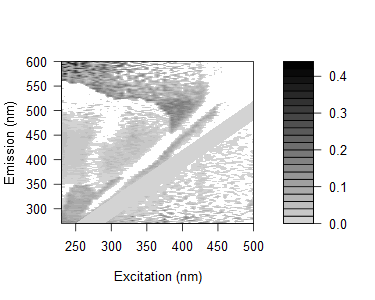

The data file committed next to this chart (first rows):
0.130290157810882, 0.145566932077688, 0.131539944087323, 0.12327225518773, 0.115143482135553, 0.110188634528696, 0.178639852385025, 0.157131053707777, 0.133271421482264, 0.0577770022241768, 0.0908346456250784, 0.083102158249699, 0.0806432273768606, 0.0734979443943519, 0.0936590436456474, 0.0922522101345259, -0.0321733520867434, 0.0268457081262913, 0.0567077688040871, 0.0924423929558751, 0.0361452475219621, 0.0382176149668782, 0.0331664154445295, 0.158165878368589
0.1273, 0.1175, 0.1278, 0.1153, 0.1048, 0.1355, 0.14, 0.1235, 0.1197, 0.1088, 0.1104, 0.08246, 0.07674, 0.07139, 0.1028, 0.04971, 0.05191, 0.03716, 0.06213, 0.04583, 0.03239, 0.03106, -0.02757, 0.03999
0.1605, 0.1486, 0.1259, 0.148, 0.1154, 0.1285, 0.1268, 0.1369, 0.1371, 0.1245, 0.1203, 0.0868, 0.09018, 0.08486, 0.09768, 0.09967, 0.01264, 0.1277, 0.0495, 0.03727, 0.08556, -0.00326, 0.09921, 0.08632
0.1261, 0.0943, 0.1285, 0.08981, 0.06272, 0.1527, 0.1462, 0.1447, 0.08033, 0.1005, 0.06773, 0.07496, 0.06828, 0.08035, 0.04955, 0.07101, 0.0701, 0.05493, -0.002962, 0.06124, 0.2007, 0.0525, -0.01273, -0.01828
0.1286, 0.109, 0.09026, 0.09209, 0.105, 0.07381, 0.1009, 0.117, 0.08787, 0.1037, 0.09479, 0.08485, 0.07417, 0.0763, 0.05591, 0.03637, 0.03081, 0.05298, 0.07377, 0.02006, 0.02957, 0.02695, 0.09211, -0.02637
0.1271, 0.1309, 0.06901, 0.1021, 0.09589, 0.07798, 0.1094, 0.08775, 0.09656, 0.08428, 0.0751, 0.08828, 0.05427, 0.05662, 0.04382, 0.04064, 0.02866, 0.0008174, 0.04763, 0.09932, 0.02684, 0.06846, 0.09863, -0.05837
0.1298, 0.1094, 0.09181, 0.08599, 0.06659, 0.06618, 0.08021, 0.0967, 0.1098, 0.09251, 0.08838, 0.07263, 0.05268, 0.05386, 0.0805, 0.03946, 0.03524, 0.02891, 0.04616, 0.02647, 0.0335, 0.01338, -0.1543, 0.03414
0.1318, 0.09259, 0.07595, 0.08958, 0.08294, 0.0957, 0.05694, 0.0841, 0.07553, 0.07213, 0.07252, 0.06988, 0.06374, 0.04984, 0.04636, 0.04339, 0.06874, 0.07221, 0.04133, 0.03795, 0.212, -0.01765, 0.03365, 0.001836
0.1224, 0.1107, 0.08906, 0.08701, 0.08644, 0.0894, 0.03989, 0.08562, 0.1163, 0.08576, 0.03223, 0.06832, 0.04361, 0.02653, 0.04467, 0.04179, 0.03013, 0.04269, 0.03468, 0.0551, 0.02768, 0.02189, 0.03424, 0.1343
0.1101, 0.09709, 0.06327, 0.07134, 0.07088, 0.04129, 0.01992, 0.01624, 0.09428, 0.07362, 0.05943, 0.0498, 0.03714, 0.02852, 0.02087, 0.004648, 0.03595, 0.01297, -0.02285, 0.02862, 0.02869, 0.006203, 0.06748, 0.023
0.1322, 0.1018, 0.06744, 0.07677, 0.07772, 0.09877, 0.02538, 0.03295, 0.07266, 0.09466, 0.07503, 0.02145, 0.05818, -0.02061, 0.0135, 0.02437, 0.02757, 0.04571, 0.01131, 0.01565, 0.03132, -0.006242, 0.01023, 0.05287
0.1101, 0.08248, 0.08154, 0.08209, 0.07467, 0.07576, 0.05257, -0.002972, 0.06961, 0.0685, 0.05553, 0.05246, 0.04806, 0.02764, 0.005956, 0.02304, 0.01987, 0.04998, 0.01646, 0.001859, 0.01958, 0.04667, -0.001282, 0.01024
0.1085, 0.0771, 0.06149, 0.07977, 0.06855, 0.06417, 0.08333, -0.01214, -0.05578, 0.09347, 0.06751, 0.02922, 0.007891, 0.03499, 0.01683, 0.008086, 0.0183, 0.02234, 0.02617, 0.001516, -0.006109, 0.01503, 0.04297, -0.002867
0.1113, 0.113, 0.1026, 0.1043, 0.1246, 0.1256, 0.1133, -0.02549, 0.01365, 0.09762, 0.1112, 0.06025, 0.002289, 0.06585, 9.80617228316652e-06, 0.02026, 0.04784, 0.04523, 0.01939, 0.0227, 0.04292, 0.03758, 0.05393, 0.0303
-0.004352, 0.0821, 0.07723, 0.06527, 0.05842, 0.06569, 0.08025, 0.05799, -0.01488, 0.06391, 0.07475, 0.03777, 0.01147, 0.01889, 0.01593, -0.0224, 0.01633, 0.02588, 0.01284, 0.0006041, 0.01018, 0.009167, 0.04988, 0.002281
0.001207, 0.1203, 0.09676, 0.08245, 0.09048, 0.09132, 0.09815, 0.0742, -0.001886, -0.04148, 0.06678, 0.06227, 0.02009, -0.004781, -0.06335, -0.04552, 0.009107, 0.01307, 0.0115, -0.006941, 0.01457, 0.008066, 0.01814, 0.04759
0.007927, 0.1103, 0.09349, 0.08678, 0.09832, 0.1063, 0.09481, 0.08156, -0.009476, -0.01066, 0.07757, 0.07739, 0.02401, 0.04048, 0.05, -0.002188, 0.01491, 0.02938, 0.02735, 0.02513, 0.02457, 0.02268, 0.04231, 0.01173
0.0014, 0.1259, 0.1165, 0.0911, 0.07885, 0.09724, 0.1048, 0.08586, -0.04669, -0.005908, -0.04479, 0.06433, 0.02929, -0.001913, -0.00062, 0.02917, -0.01606, 0.02259, 0.0106, 0.02421, 0.008276, 0.007384, 0.01621, 0.02545
0.007721, 0.106, 0.1152, 0.0903, 0.1012, 0.08936, 0.08502, 0.1012, -0.04706, 0.00243, -0.03578, 0.06202, 0.04573, -0.001893, -0.05908, -0.05491, -0.01055, 0.01129, 0.009874, 0.008627, 0.002536, 0.02597, -0.01409, 0.0009938
-0.03276, 0.1062, 0.07739, 0.07909, 0.0654, 0.0727, 0.07976, 0.06747, 0.06696, -0.07008, -0.04357, 0.0257, 0.0257, -0.003888, -0.0364, 0.009474, -0.003682, -0.02342, 0.004129, 0.003079, 0.006548, 0.006424, 0.005362, -0.01877
0.006432, 0.01577, 0.1307, 0.0926, 0.09004, 0.0687, 0.09105, 0.08993, 0.08196, -0.05138, -0.007093, 0.04549, 0.0696, 0.03997, -0.004144, -0.009003, -0.05768, -0.0221, 0.009171, 0.01262, 0.01161, 0.01076, 0.03661, 0.0098
0.01244, 0.005416, 0.1006, 0.1114, 0.09298, 0.1097, 0.08857, 0.07669, 0.08046, -0.04083, -0.002123, -0.04733, 0.05169, 0.04887, 0.01071, 0.02941, -0.05183, -0.005639, -0.01455, 0.01209, 0.01111, 0.01029, 0.01396, -9.6156992568656e-05
0.01468, 0.04067, 0.1294, 0.1129, 0.07303, 0.07447, 0.1082, 0.1229, 0.09916, -0.01532, -0.03489, -0.01065, 0.02053, 0.06236, 0.02492, 0.004434, 0.02004, -0.04634, 0.02251, 0.02043, 0.0193, 0.02702, 0.01772, 0.02142
0.01006, 0.00347, 0.1254, 0.0958, 0.09859, 0.08972, 0.08568, 0.09771, 0.1019, -0.01024, -0.04006, 0.0009127, 0.03281, 0.06663, 0.03379, -0.00636, -0.006478, -0.0548, -0.007007, 0.01111, 0.01446, 0.004664, 0.03005, 0.02133
0.004406, 0.02928, 0.08904, 0.08752, 0.0752, 0.1118, 0.08266, 0.06764, 0.1043, -0.02519, -0.04083, -0.004933, -0.05224, 0.05441, 0.04695, -0.03249, -0.01058, 0.01856, 0.007467, -0.01315, 0.009736, 0.008992, 0.008347, 0.007639
0.01109, 0.002685, 0.0901, 0.08957, 0.08414, 0.09371, 0.07995, 0.08241, 0.08581, 0.0729, 0.07009, -0.04488, -0.02207, 0.006739, 0.0555, 0.0005485, -0.0413, -0.01596, -0.05236, -0.04292, 0.009369, 0.008392, 0.008262, 0.007571
-0.008127, 0.02178, 0.08626, 0.08588, 0.07576, 0.03663, 0.05629, 0.1042, 0.06798, 0.08479, 0.04792, -0.06046, -0.02756, -0.02258, 0.03473, -0.02306, -0.03192, -0.02493, 0.01169, -0.02543, -0.01536, 0.00407, 0.003481, 0.002998
-0.01301, -0.008457, 0.0701, 0.08486, 0.07332, 0.0452, 0.08926, 0.04377, 0.08543, 0.08234, 0.07552, 0.03579, -0.0328, -0.07052, 0.03426, 0.03667, -0.02318, -0.01714, -0.02499, 0.01847, -0.02461, 0.007972, 0.00738, 0.0109
0.01888, 0.0176, 0.1187, 0.1024, 0.07714, 0.06823, 0.0772, 0.1093, 0.08547, 0.1052, 0.07784, 0.04739, -0.04552, -0.01872, 0.008111, 0.0452, 0.002976, -0.03141, -0.04649, -0.04604, -0.01281, 0.01532, 0.01472, 0.01441
0.002649, -0.01875, 0.1048, 0.09057, 0.0374, 0.04626, 0.08424, 0.06155, 0.09234, 0.08065, 0.08573, 0.04146, -0.06431, -0.04196, -0.02322, 0.03072, 0.01181, -0.01077, -0.02482, 0.001046, -0.01587, -0.02547, 0.006833, 0.006227
0.01429, -0.006907, 0.07891, 0.0664, 0.08017, 0.04673, 0.07558, 0.06815, 0.06865, 0.09683, 0.01317, 0.06336, 0.02547, -0.03167, -0.06804, 0.04794, 0.04134, -0.002625, -0.008843, -0.0161, -0.05149, -0.05156, 0.00662, 0.006223
-0.01205, -0.01674, 0.07664, 0.04521, 0.0625, 0.0451, 0.1049, 0.0707, 0.05995, 0.08091, 0.09551, 0.09179, 0.005724, -0.06657, -0.04161, -0.007588, 0.03588, 0.005524, -0.04175, -0.01176, 0.01558, -0.02792, -0.03731, 0.006025
0.0116, -0.01314, -0.0001219, 0.07766, 0.07579, 0.1083, 0.07712, 0.05229, 0.07909, 0.08793, 0.02142, 0.08206, 0.03184, -0.06192, -0.03256, -0.01491, 0.04342, 0.0298, -0.02627, -0.009407, -0.01602, 0.01443, -0.01706, 0.01306
0.00431, -0.007198, -0.02622, 0.1105, 0.09792, 0.07042, 0.08369, 0.0617, 0.07326, -1.1012866157091e-05, -0.01303, 0.1068, 0.04313, 0.004105, -0.04069, 0.007328, 0.05521, 0.006804, 0.009314, -0.01309, -0.0531, -0.05685, -0.01309, 0.001989
-0.002858, -0.0217, 0.01648, 0.06629, 0.05372, 0.05075, 0.0705, 0.1026, 0.11, 0.08149, -0.005692, 0.08761, 0.08337, 0.01116, -0.06885, -0.04891, -0.008235, 0.009796, 0.02697, -0.04366, -0.02335, -0.00482, -0.02004, -0.02519
-0.001275, -0.01233, -0.02084, 0.09064, 0.06108, 0.07558, 0.06503, 0.07503, 0.06166, -0.008987, -0.009327, 0.009323, 0.09108, 0.02738, -0.004902, -0.02792, -0.01128, 0.04736, 0.01962, -0.007925, -0.01309, -0.0128, -0.05559, -0.05645
0.002675, -0.007407, -0.006893, 0.09245, 0.04696, 0.05895, 0.08217, 0.1162, 0.09798, 0.01618, -0.008881, -0.01481, 0.07726, 0.07395, -0.002023, -0.03558, -0.01477, 0.02442, 0.02655, 0.03214, -0.04193, -0.001407, -0.0582, -0.02045
0.02021, 0.001379, -0.002922, -0.01895, 0.09823, 0.09142, 0.0969, 0.07741, -0.008503, 0.01973, 0.00555, 0.01343, 0.1041, 0.08503, 0.02535, -0.04625, -0.04631, 0.01027, 0.0545, 0.007864, 0.00717, -0.006056, -0.005961, -0.04837
0.007787, -0.002778, -0.01098, -0.00496, 0.07996, 0.07218, 0.1147, 0.07601, -0.00797, -0.02021, 0.01392, 0.009265, 0.01055, 0.09109, 0.05135, 0.002116, -0.03086, -0.007386, 0.05758, 0.007997, 0.03025, -0.006226, -0.01994, -0.05071
-0.002656, -0.01217, -0.01551, -0.02308, 0.09027, 0.05283, -0.006671, 0.1141, 0.08494, 0.006922, -0.00503, 0.004859, 0.002427, 0.07773, 0.0646, -0.002984, -0.03452, -0.007183, 0.01529, 0.03744, 0.003331, -0.01006, -0.01592, 0.007706
0.01723, 0.0069, -0.01021, -0.00886, -0.01548, 0.008537, -0.01, -0.03617, -0.01223, 0.01513, 0.02566, 0.004682, -0.001401, 0.09241, 0.09377, 0.03416, -0.01882, -0.03336, 0.02274, 0.04066, 0.02651, 0.009748, -0.003128, -0.002961
0.03113, 0.0187, 0.01131, 0.009198, 0.01342, 0.06308, 0.02598, -0.02317, -0.004561, 0.01432, -0.0002629, -0.01085, 0.003104, 0.1091, 0.09217, 0.05128, -0.05107, -0.01178, 0.009031, 0.06254, 0.06387, 0.01595, 0.009209, 0.01332
0.01858, 0.01011, 0.002931, 0.004646, 0.001386, 0.01872, 0.007708, 0.01886, -0.03101, -0.008311, 0.0213, -0.002873, 0.00981, 0.001018, 0.1012, 0.07803, 0.01796, -0.01519, 0.01287, 0.04561, 0.05032, 0.01239, 0.005779, 0.009006
0.02395, 0.01482, 0.007646, 0.01175, 0.01698, 0.003124, 0.003794, 0.008368, 0.009604, -0.01984, -0.008275, 0.004495, 0.006058, -0.002542, 0.1066, 0.09399, 0.0345, -0.03813, -0.04106, 0.03287, 0.07111, 0.04857, 0.01198, 0.005607
0.01777, 0.01812, 0.006239, 0.007889, 0.01357, 0.03349, 0.04319, 0.01814, -0.008628, -0.02397, 0.01592, 0.02277, 0.01689, 0.007435, 0.1084, 0.08583, 0.04341, -0.06192, -0.01499, 0.01994, 0.04281, 0.03595, 0.02651, 0.008198
0.02101, 0.01779, 0.01022, 5.45605515741761e-05, 0.009231, -0.006331, 0.01382, 0.01158, 0.0132, -0.01325, -0.01584, 0.0007744, 0.01946, 0.01795, -0.0001094, 0.09465, 0.0656, 0.02255, -0.01472, 0.01099, 0.06316, 0.03555, 0.02038, 0.0169
0.03395, 0.01811, 0.01527, 0.02722, 0.003553, 0.03556, 0.01311, 0.02468, -0.01081, 0.005268, -0.005458, 0.01186, 0.0172, 0.0009763, 0.01334, -0.0006458, 0.09432, 0.03147, -0.02992, -0.03298, 0.02742, 0.05844, 0.04039, 0.02282
0.02862, 0.01305, 0.01384, 0.007861, 0.006369, 0.01159, 0.03138, -0.004223, -0.0003472, -0.01309, 0.01075, 0.004273, 0.01302, 0.007751, -0.00023, 0.005589, 0.1028, 0.04348, -0.05534, -0.0177, 0.00967, 0.06619, 0.02843, 0.02526
0.03021, 0.02911, 0.01416, 0.01216, 0.01756, 0.00542, 0.03541, 0.01533, -2.72897314857468e-05, -0.00554, -0.004875, 0.03815, 7.30231639601718e-05, 0.01465, 0.02662, 0.01576, -0.007526, -0.01404, -0.06769, -0.002326, 0.009858, 0.07732, 0.07665, 0.03684
0.02851, 0.02125, 0.01845, 0.01142, 0.009955, 0.01213, 0.04539, 0.0285, 0.01277, -0.01231, 0.0007425, 0.01757, 0.01618, 0.01493, 0.01298, 0.01856, 0.01128, -0.02626, -0.05576, -0.01746, -0.04362, 0.03989, 0.0673, 0.03644
0.0295, 0.02903, 0.02955, 0.02737, 0.02099, 0.02268, 0.0244, 0.01151, -0.01876, 0.001077, 0.02413, 0.02725, 0.002919, 0.001376, 0.01647, 0.01838, 0.01116, 0.001279, -0.04948, -0.03219, -0.01158, 0.02579, 0.06427, 0.0788
0.03595, 0.03212, 0.02924, 0.02322, 0.02124, 0.02337, 0.05273, 0.02582, -0.002832, 0.02195, 0.01564, 0.02487, 0.01362, 0.02492, 0.02965, 0.02843, 0.02374, 0.01061, -0.01949, -0.05603, 1.28227648724908e-05, -0.07198, 0.04721, 0.07252
0.03489, 0.025, 0.01774, 0.02241, 0.01712, 0.01206, 0.0412, 0.0171, 0.02684, -0.00566, -0.01219, 0.01047, 0.02605, 0.03419, 0.01061, 0.01543, 0.01736, 0.0193, -0.03414, -0.05931, -0.01436, -0.06572, 0.05224, 0.07457
0.03798, 0.02481, 0.01426, 0.01892, 0.02413, 0.02245, 0.03084, -0.01032, 0.0218, -0.005996, 0.02346, 0.003657, 0.02882, 0.03419, 0.03898, 0.03729, -0.00734, 0.00709, -0.01961, -0.05051, -0.04852, -0.02574, 0.02732, 0.08537
0.04552, 0.03178, 0.02454, 0.02249, 0.03098, 0.01934, 0.03435, 0.003825, 0.01867, 0.01707, -0.001908, 0.007025, 0.03545, 0.03055, 0.04848, 0.0312, 0.02972, 0.02524, 0.0153, -0.03605, -0.0628, -0.01178, -0.06819, 0.06565
0.04859, 0.02772, 0.0183, 0.01858, 0.02044, 0.01922, 0.01418, 0.01963, -0.01039, 0.006236, 0.02343, 0.01044, 0.02183, 0.04943, 0.01733, 0.00963, 0.03562, 0.02526, 0.006334, -0.02776, -0.0631, -0.0201, -0.06221, 0.04613
0.03779, 0.02475, 0.02853, 0.01889, 0.02401, 0.02939, 0.06465, 0.006612, 0.00819, -0.005412, -0.008973, 0.01614, 0.01267, 0.04334, 0.04777, 0.01892, 0.02669, 0.01613, 0.02381, 0.006095, -0.04617, -0.03648, -0.01763, -0.05796
0.03755, 0.03773, 0.02454, 0.02901, 0.02011, 0.01518, 0.0201, 0.003232, -0.02171, 0.01672, 0.0101, 0.02209, 0.01571, 0.03378, 0.04443, 0.04938, 0.03869, 0.01045, -0.007773, -0.01904, -0.03796, -0.06438, -0.01483, -0.06855
0.04771, 0.02822, 0.03192, 0.02929, 0.02739, 0.02574, 0.0105, 0.003956, 0.008757, -0.009324, -0.002076, 0.01671, 0.03151, 0.0433, 0.0419, 0.04321, 0.03267, 0.01649, 0.01826, 0.01438, 0.002536, -0.06713, -0.006621, -0.06814
0.0371, 0.03728, 0.01392, 0.02169, 0.02352, 0.02189, 0.0436, 0.02526, 0.001102, -0.02559, 0.0001675, 0.006369, 0.03423, 0.04574, 0.02294, 0.02479, 0.04408, 0.02219, 0.012, 0.0167, 0.007997, -0.05374, -0.04198, -0.05937
0.04454, 0.0414, 0.03103, 0.02893, 0.0275, 0.03277, 0.01684, 0.02589, 0.01112, 0.01608, 0.01357, 0.007096, 0.0223, 0.04327, 0.07535, 0.03103, 0.03839, 0.04562, 0.03492, 0.01136, 0.01083, -0.04269, -0.06107, -0.01523
... 105 more rows
